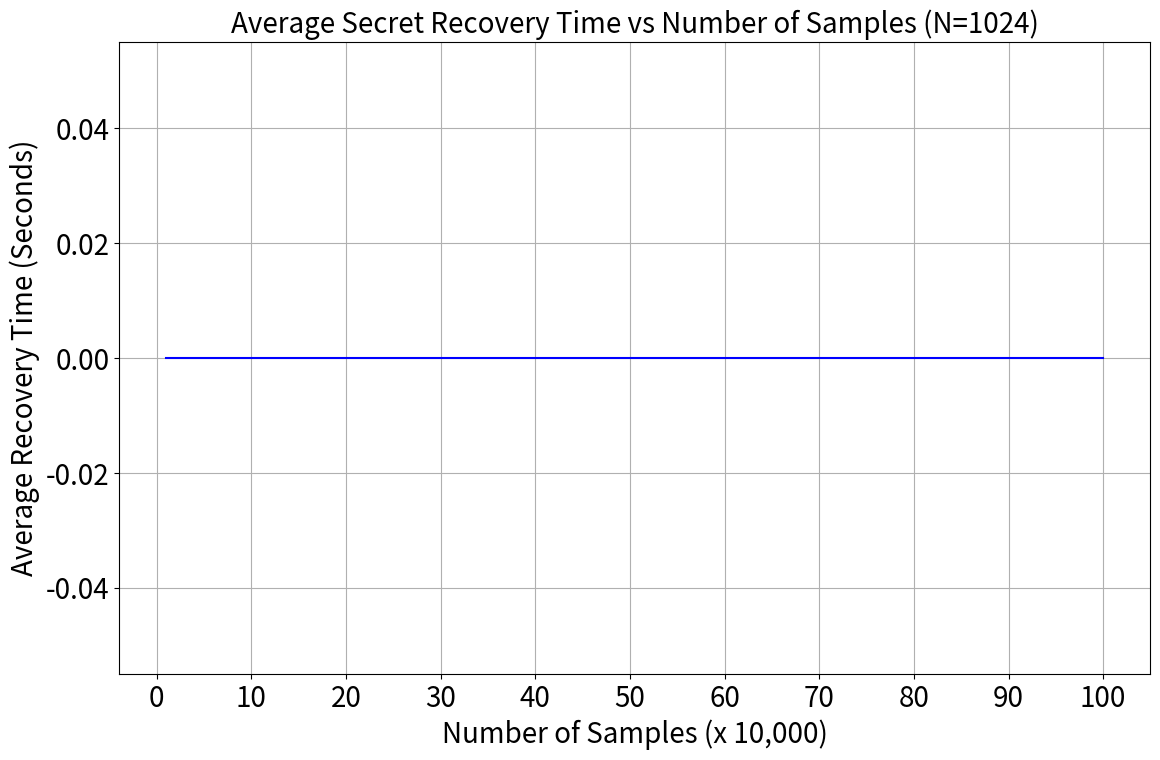

The script that saved this image:
import os
import matplotlib.pyplot as plt

# Settings
no_mod_percentages = [60]
num_samples_list = [10000, 20000, 50000, 100000, 200000, 500000, 1000000]
start_hwt = 3
end_hwt = 40
hamming_weights = range(start_hwt, end_hwt + 1)

# -------- Function to extract average time -------- #
def process_file_for_time(filename, hamming_weights):
    try:
        with open(filename, 'r') as file:
            lines = file.readlines()
    except FileNotFoundError:
        print(f"File not found: {filename}")
        return None

    current_hamming_weight = None
    total_time = 0.0
    total_count = 0

    for line in lines:
        line = line.strip()

        # Detect Hamming weight header
        if line.startswith("****************** Hamming Weight ="):
            try:
                current_hamming_weight = int(line.split('=')[1].strip().split()[0])
            except ValueError:
                current_hamming_weight = None
                continue

        elif current_hamming_weight in hamming_weights:
            if (
                "previously recovered" in line or
                "Insufficient data" in line or
                not line or
                not line[0].isdigit()
            ):
                continue

            try:
                if "seconds" in line:
                    time_str = line.split("seconds")[0].split()[-1]
                    time_val = float(time_str)
                    if time_val < 0:
                        continue
                    total_time += time_val
                    total_count += 1
            except (ValueError, IndexError):
                continue

    if total_count == 0:
        return None
    return total_time / total_count

# -------- Process all files and collect average times -------- #
average_times = []

for no_mod in no_mod_percentages:
    folder_name = f"NoMod_{no_mod}%_results_for_h{start_hwt}_{end_hwt}_binary"

    for num_samples in num_samples_list:
        filename = os.path.join(
            folder_name,
            f"Secret_recovery_results_for_{num_samples}_samples_with_Nomod_{no_mod}%_binary.txt"
        )
        avg_time = process_file_for_time(filename, hamming_weights)
        if avg_time is not None:
            average_times.append(avg_time)
        else:
            average_times.append(0.0)

# -------- Plotting -------- #
font_size = 20
label_font_size = 20
figure_size = (12, 8)

plt.figure(figsize=figure_size)
plt.rc('font', size=font_size)
plt.rc('axes', titlesize=label_font_size)
plt.rc('axes', labelsize=label_font_size)
plt.rc('xtick', labelsize=font_size)
plt.rc('ytick', labelsize=font_size)

x_values = [n // 10000 for n in num_samples_list]  # x-axis: in units of 10,000
plt.plot(x_values, average_times, linestyle='-', color='blue')

plt.xlabel("Number of Samples (x 10,000)")
plt.ylabel("Average Recovery Time (Seconds)")
plt.title("Average Secret Recovery Time vs Number of Samples (N=1024)")
plt.xticks(range(0, 101, 10))
plt.grid(True)
plt.tight_layout()
plt.savefig("Recovery_Time_vs_Samples.png")
plt.show()
